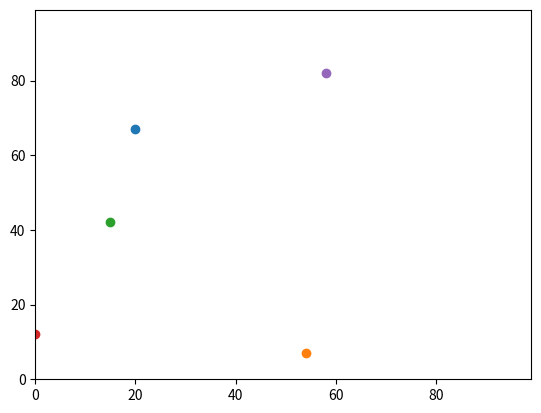

Reproduce this figure in Python.
import random
# import time
import operator
import matplotlib.pyplot

# start = time.clock() - start timer for running the code
# Function to calculate distance between agents
def distance_between(agents_row_a, agents_row_b):
    #  return agents_row_a[0] - needed to be replaced with the pythag equation
    return (((agents[0][0] - agents[1][0])**2) + ((agents[0][1] - agents[1][1])**2))**0.5
    
        
num_of_agents = 5
num_of_iterations = 10
agents = []

# Make the agents.
for i in range(num_of_agents):
    agents.append([random.randint(0,99),random.randint(0,99)])

# Move the agents.
for j in range(num_of_iterations):
    for i in range(num_of_agents):

        if random.random() < 0.5:
            agents[i][0] = (agents[i][0] + 1) % 100
        else:
            agents[i][0] = (agents[i][0] - 1) % 100

        if random.random() < 0.5:
            agents[i][1] = (agents[i][1] + 1) % 100
        else:
            agents[i][1] = (agents[i][1] - 1) % 100

# compares the agents locations
for agents_row_a in agents:
    for agents_row_b in agents:
        distance = distance_between (agents_row_a, agents_row_b)
    

matplotlib.pyplot.ylim(0, 99)
matplotlib.pyplot.xlim(0, 99)
for i in range(num_of_agents):
    matplotlib.pyplot.scatter(agents[i][1],agents[i][0])
matplotlib.pyplot.show()

# for loop to compare each agent
for agents_row_a in agents:
    for agents_row_b in agents:
        distance = distance_between(agents_row_a, agents_row_b)
print(distance)


# end = time.clock() - stops timer of the code.

# print("time = " + str(end - start)) - prints the difference between start and end times.
